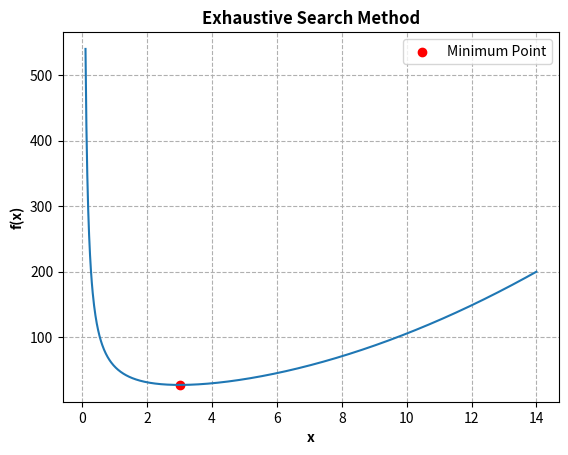

This chart was generated by the following Python code:
# Exhaustive Search Method

import matplotlib.pyplot as plt
import numpy as np

a=0.1 #Lower bound
b=14 #Upper bound
n = 1000 #Number of divisions
dx=(b-a)/n #Length of each division

# Equation to be minimized
def f(x):
    return x**2+54/x

# Initialization
x1=a
x2=x1+dx
x3=x2+dx
x_min=x2
f_min =f(x_min)

while x3<=b:
    if f(x2)<=f(x1) and f(x2)<=f(x3):
        print('The approx minimum point is: '+str(x2))
        print('The approx minimum function value is: '+str(f(x2)))
        x_min=x2
        f_min=f(x_min)
       
    x1=x2
    x2=x1+dx
    x3=x2+dx

# Store the points to where the function is to be evaluated
x = np.linspace(a,b,n)

# Plot the function
plt.plot(x,f(x))
plt.xlabel("x",fontweight='bold')
plt.ylabel("f(x)",fontweight='bold')
plt.grid(which='major',axis='both',linestyle='dashed')
plt.title('Exhaustive Search Method',fontweight='bold')
plt.scatter(x_min,f_min, color='red', label='Minimum Point')
plt.legend()
plt.savefig('Exhaustive Search Method.png',dpi=300)
plt.show()